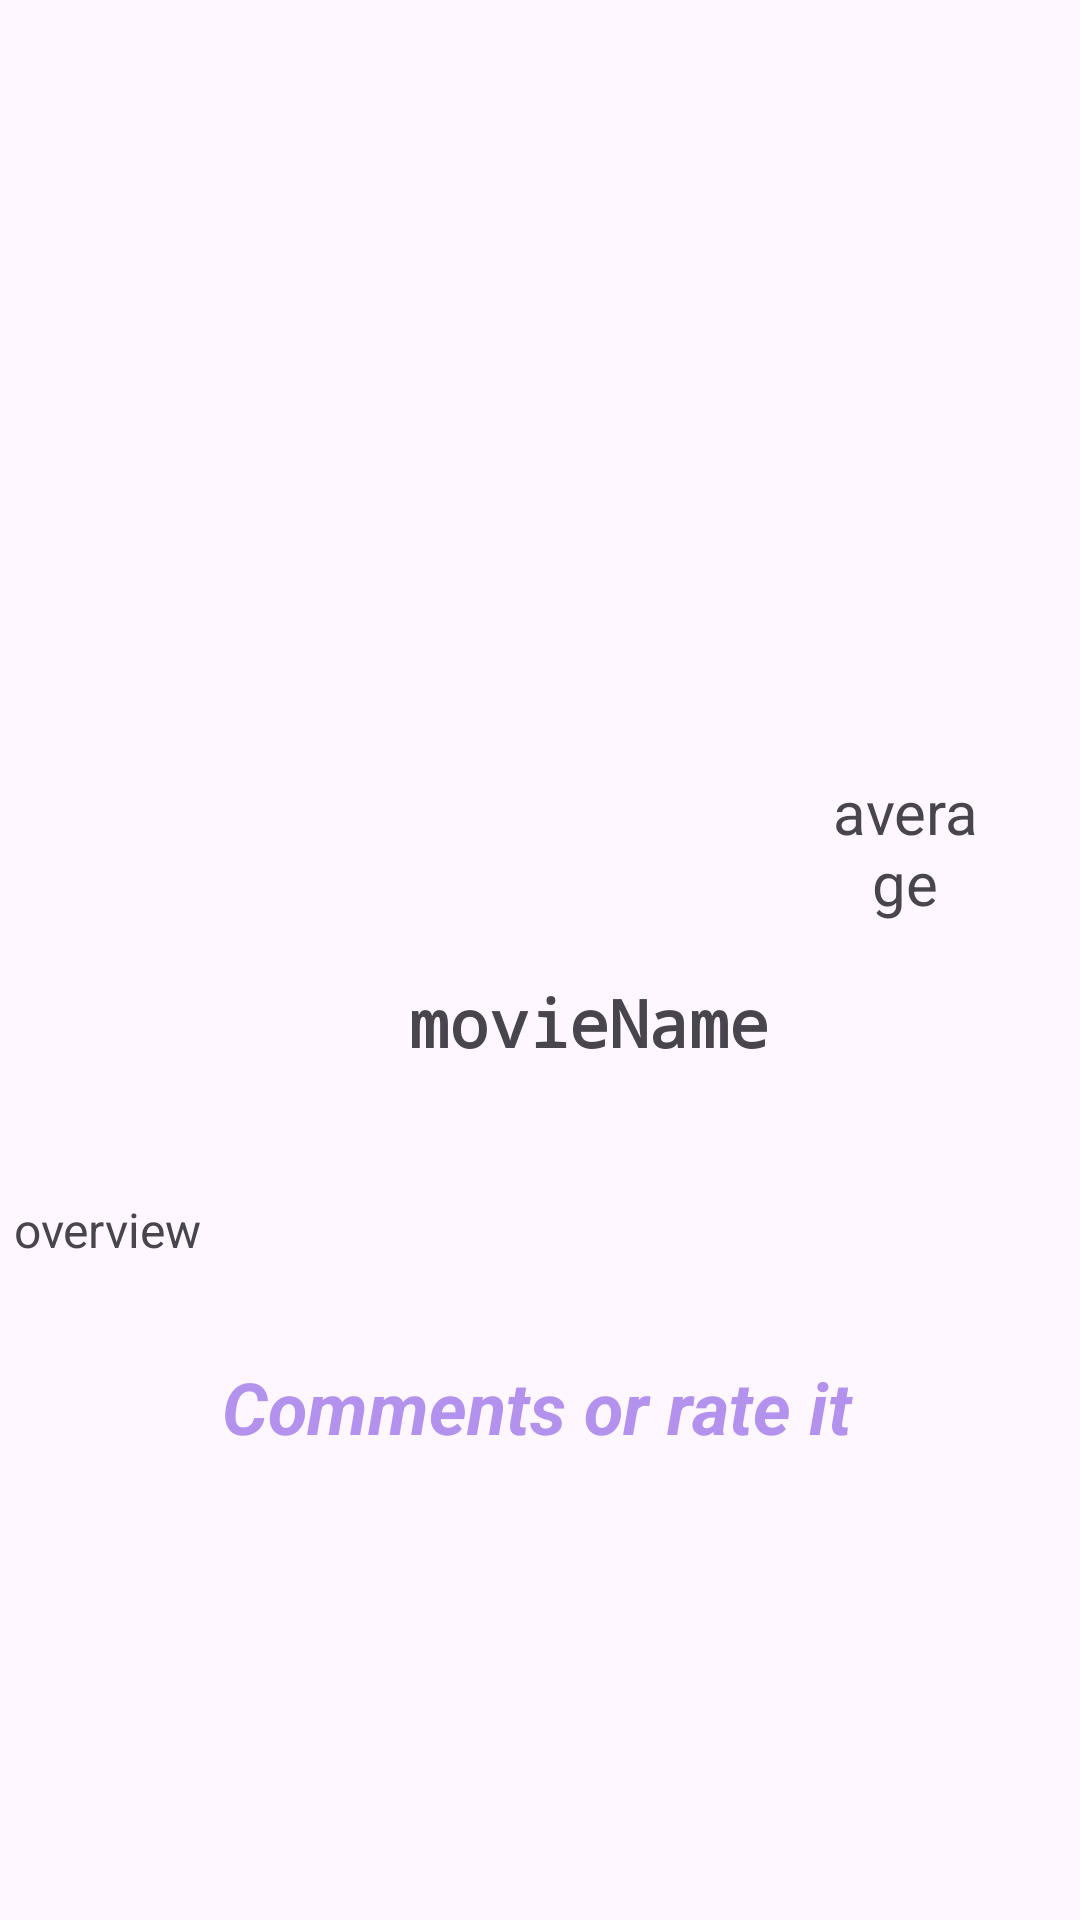

This screen was rendered from an Android layout file. Write that file and the resources it references.
<!-- AndroidManifest.xml: application theme Theme.Pelicula -->
<!-- res/layout/fragment_detail.xml -->
<?xml version="1.0" encoding="utf-8"?>
<layout xmlns:android="http://schemas.android.com/apk/res/android"
    xmlns:app="http://schemas.android.com/apk/res-auto"
    xmlns:tools="http://schemas.android.com/tools">

    <data>

        <variable
            name="movie"
            type="com.ex.pelicula.models.FavoriteMovie" />
    </data>


    <androidx.constraintlayout.widget.ConstraintLayout
        android:layout_width="match_parent"
        android:layout_height="match_parent"
        tools:context=".ui.DetailFragment">

        <ImageView
            android:id="@+id/movieImage"
            android:layout_width="409dp"
            android:layout_height="222dp"
            android:layout_marginTop="16dp"
            android:src="@drawable/ic_launcher_background"
            app:layout_constraintEnd_toEndOf="parent"
            app:layout_constraintStart_toStartOf="parent"
            app:layout_constraintTop_toTopOf="parent" />

        <TextView
            android:id="@+id/movieName"
            android:layout_width="350dp"
            android:layout_height="58dp"
            android:layout_marginTop="88dp"
            android:autoText="true"
            android:fontFamily="monospace"
            android:text="movieName"
            android:textAlignment="center"
            android:textSize="22sp"
            android:textStyle="bold"
            app:autoSizeMinTextSize="12sp"
            app:autoSizeMaxTextSize="22sp"
            app:layout_constraintEnd_toEndOf="@+id/movieAverage"
            app:layout_constraintHorizontal_bias="0.0"
            app:layout_constraintStart_toStartOf="@+id/detailfavorite"
            app:layout_constraintTop_toBottomOf="@+id/movieImage" />

        <TextView
            android:id="@+id/movieAverage"
            android:layout_width="50dp"
            android:layout_height="50dp"
            android:text="average"
            android:textAlignment="center"
            android:textSize="20sp"
            app:layout_constraintBottom_toTopOf="@+id/movieName"
            app:layout_constraintEnd_toEndOf="parent"
            app:layout_constraintHorizontal_bias="0.86"
            app:layout_constraintStart_toEndOf="@+id/detailfavorite"
            app:layout_constraintTop_toBottomOf="@+id/movieImage" />


        <TextView
            android:id="@+id/movieOverview"
            android:layout_width="348dp"
            android:layout_height="wrap_content"
            android:layout_marginTop="15dp"
            android:autoText="true"
            android:fontFamily="sans-serif"
            android:freezesText="true"
            android:text="overview"
            android:textSize="16sp"
            app:layout_constraintEnd_toEndOf="parent"
            app:layout_constraintHorizontal_bias="0.396"
            app:layout_constraintStart_toStartOf="parent"
            app:layout_constraintTop_toBottomOf="@+id/movieName" />

        <ImageView
            android:id="@+id/detailfavorite"
            android:layout_width="50dp"
            android:layout_height="50dp"
            app:layout_constraintBottom_toTopOf="@+id/movieName"
            app:layout_constraintEnd_toEndOf="parent"
            app:layout_constraintHorizontal_bias="0.069"
            app:layout_constraintStart_toStartOf="parent"
            app:layout_constraintTop_toBottomOf="@+id/movieImage"
            app:srcCompat="@drawable/fav"
            tools:ignore="ExtraText,MissingConstraints" />

        <TextView
            android:id="@+id/comment"
            android:layout_width="348dp"
            android:layout_height="wrap_content"
            android:layout_marginTop="32dp"
            android:autoText="true"
            android:fontFamily="sans-serif"
            android:freezesText="true"
            android:gravity="center"
            android:text="Comments or rate it"
            android:textColor="@color/purple"
            android:textSize="24sp"
            android:textStyle="bold|italic"
            app:layout_constraintEnd_toEndOf="parent"
            app:layout_constraintHorizontal_bias="0.396"
            app:layout_constraintStart_toStartOf="parent"
            app:layout_constraintTop_toBottomOf="@+id/movieOverview" />

    </androidx.constraintlayout.widget.ConstraintLayout>
</layout>
<!-- resources referenced by this layout -->
<resources>
  <color name="purple">#B292EC</color>
  <style name="Theme.Pelicula" parent="Base.Theme.Pelicula" />
  <style name="Base.Theme.Pelicula" parent="Theme.Material3.DayNight.NoActionBar">
          
          
      </style>
</resources>
